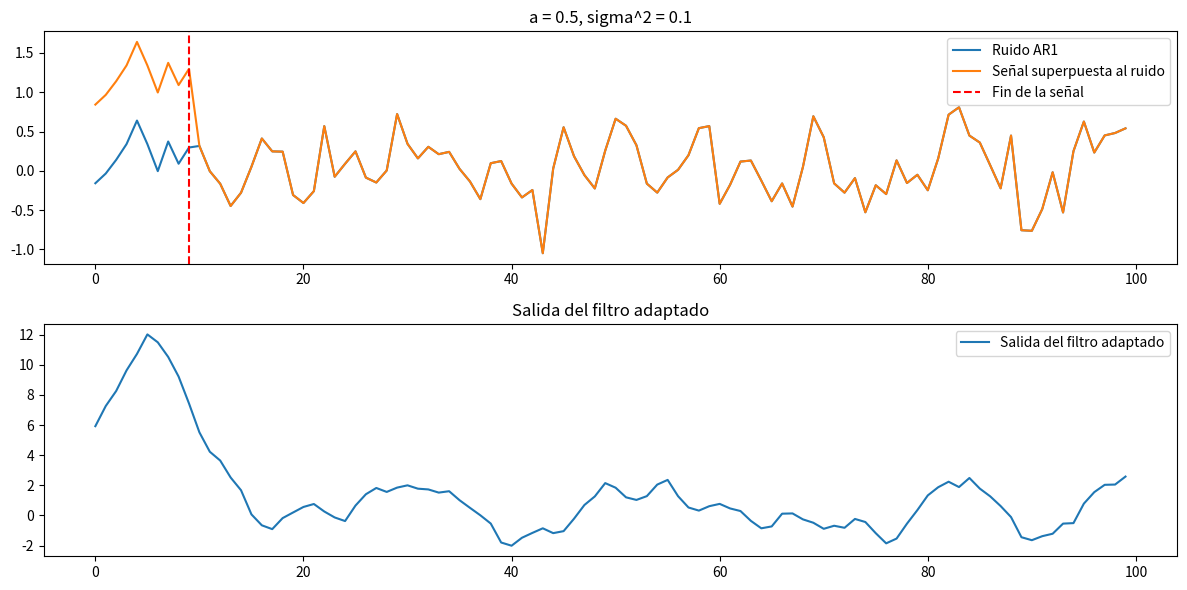
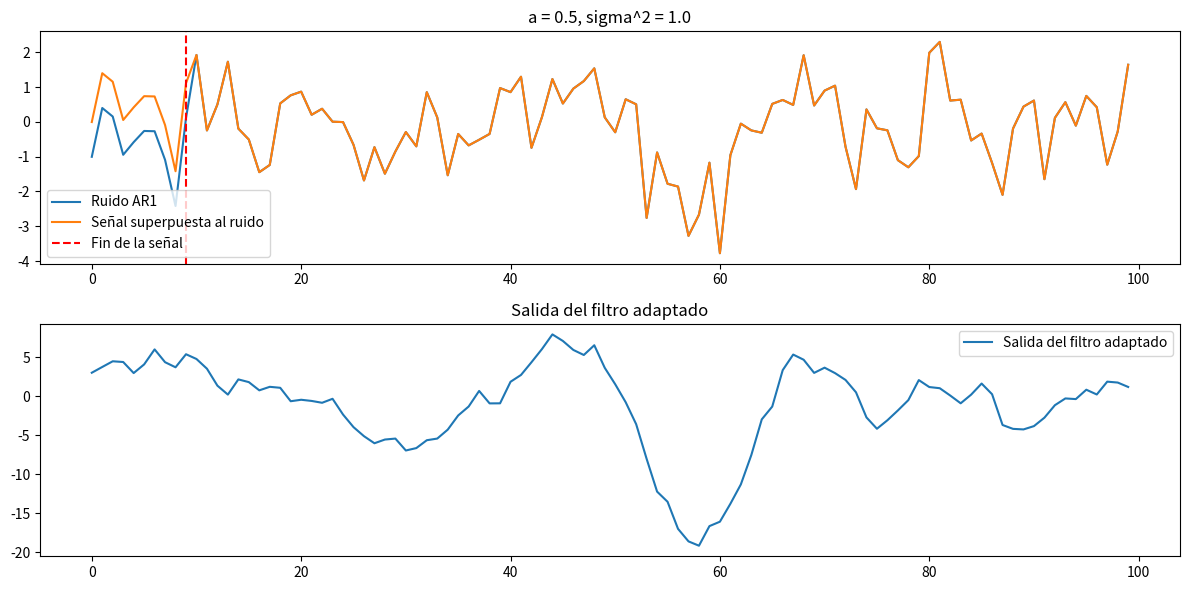
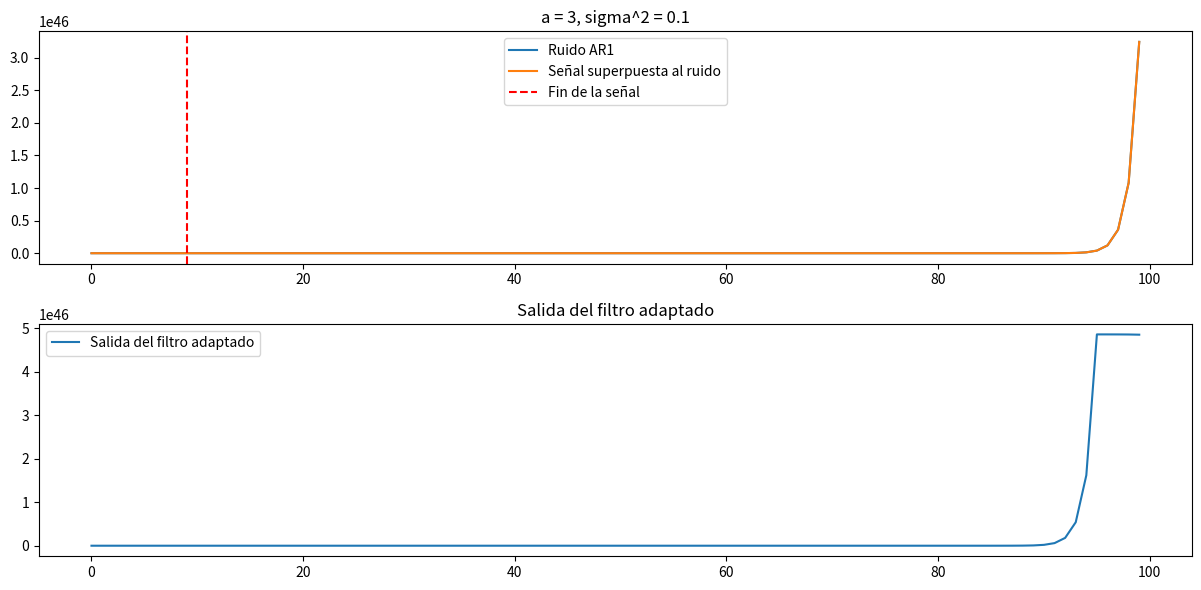
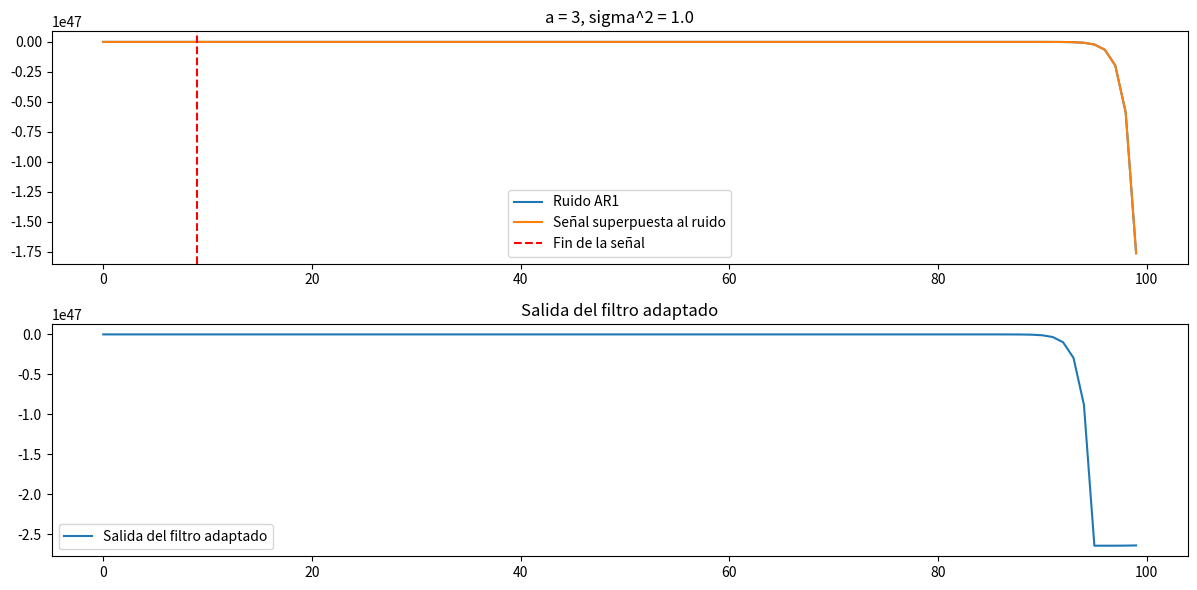

Reproduce these figures in Python, in order.
import numpy as np
import matplotlib.pyplot as plt

def generate_ar1_noise(a, sigma2, M):
    # Generar ruido blanco W(n) con varianza sigma2
    W = np.random.normal(0, np.sqrt(sigma2), M)
    # Inicializar el ruido AR1
    V = np.zeros(M)
    V[0] = W[0]
    for n in range(1, M):
        V[n] = a * V[n-1] + W[n]
    return V

def apply_matched_filter(signal, noise, N):
    # Diseñar el filtro adaptado (respuesta al impulso invertida)
    h = signal[:N][::-1]
    # Aplicar el filtro usando la convolución
    filtered_output = np.convolve(noise, h, mode='same')
    return filtered_output

# Parámetros
a_values = [0.5, 3]
sigma2_values = [0.1, 1.0]
N = 10
M = 100

# Señal determinística x(n) = 1, 1 ≤ n ≤ N
signal = np.ones(N)

for a in a_values:
    for sigma2 in sigma2_values:
        # Generar ruido AR1
        noise = generate_ar1_noise(a, sigma2, M)
        # Superponer señal al ruido
        superposed_signal = noise.copy()
        superposed_signal[:N] += signal
        # Aplicar filtro adaptado
        filtered_output = apply_matched_filter(signal, superposed_signal, N)
        
        # Graficar
        plt.figure(figsize=(12, 6))
        
        # Gráfico de la señal, ruido y señal superpuesta al ruido
        plt.subplot(2, 1, 1)
        plt.plot(noise, label='Ruido AR1')
        plt.plot(superposed_signal, label='Señal superpuesta al ruido')
        plt.axvline(x=N-1, color='r', linestyle='--', label='Fin de la señal')
        plt.title(f'a = {a}, sigma^2 = {sigma2}')
        plt.legend()
        
        # Gráfico de la salida del filtro
        plt.subplot(2, 1, 2)
        plt.plot(filtered_output, label='Salida del filtro adaptado')
        plt.title('Salida del filtro adaptado')
        plt.legend()
        
        plt.tight_layout()
        plt.show()